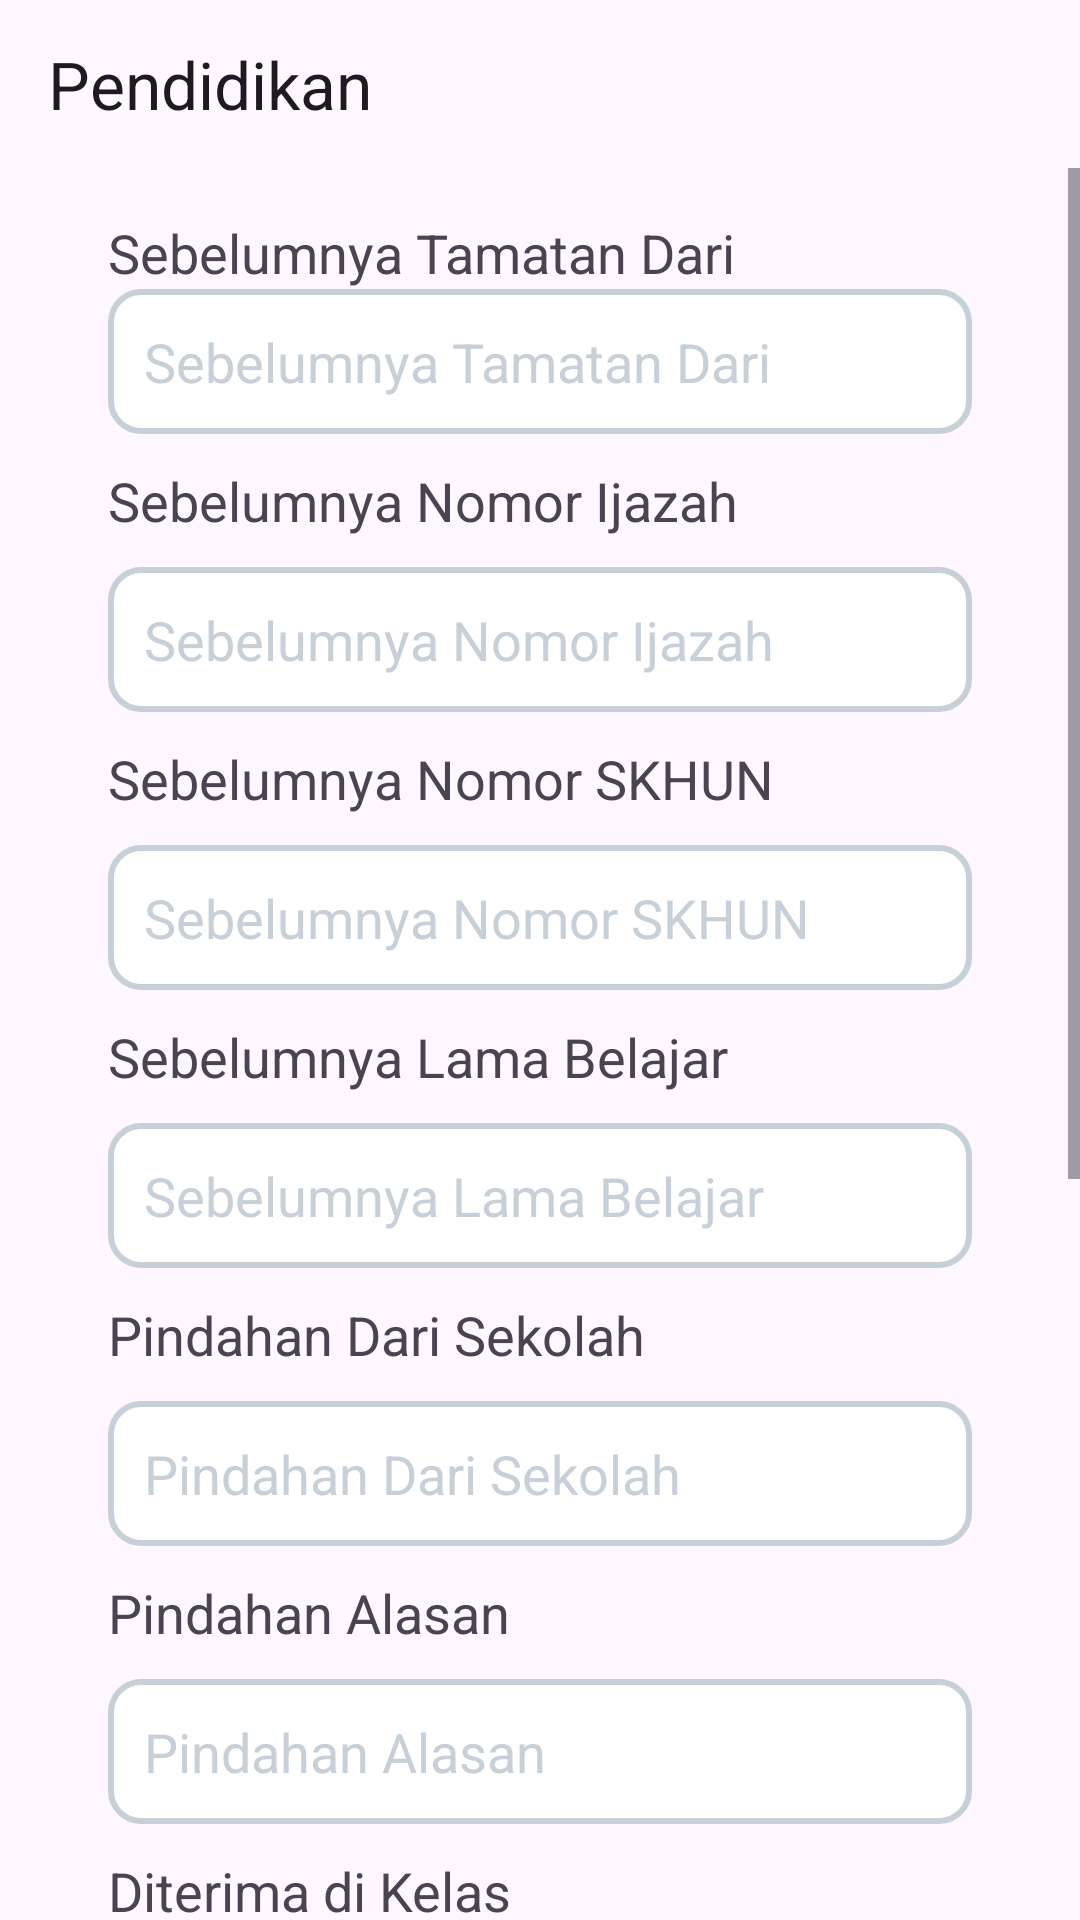

The Android layout XML behind this screen, and the referenced resources:
<!-- AndroidManifest.xml: application theme Theme.BukuInduk -->
<!-- res/layout/activity_pendidikan.xml -->
<?xml version="1.0" encoding="utf-8"?>
<RelativeLayout xmlns:android="http://schemas.android.com/apk/res/android"
    xmlns:app="http://schemas.android.com/apk/res-auto"
    xmlns:tools="http://schemas.android.com/tools"
    android:layout_width="match_parent"
    android:layout_height="match_parent"
    tools:context=".activity_data_diri.PendidikanActivity">
    <androidx.appcompat.widget.Toolbar
        android:id="@+id/toolbar"
        android:layout_width="match_parent"
        android:layout_height="?android:attr/actionBarSize"
        android:layout_alignParentTop="true"
        app:title="Pendidikan" />

    <ScrollView
        android:layout_width="match_parent"
        android:layout_height="match_parent"
        android:layout_below="@id/toolbar">

        <LinearLayout
            android:layout_width="match_parent"
            android:layout_height="wrap_content"
            android:layout_marginHorizontal="20dp"
            android:orientation="vertical"
            android:padding="16dp">

            <TextView
                android:layout_width="match_parent"
                android:layout_height="wrap_content"
                android:text="Sebelumnya Tamatan Dari"
                android:textSize="18dp"/>
            <EditText
                android:id="@+id/et_sebelumnya_tamatan_dari"
                android:layout_width="match_parent"
                android:layout_height="wrap_content"
                android:background="@drawable/baground_input"
                android:hint="Sebelumnya Tamatan Dari"
                android:padding="12dp"
                android:textColorHint="@color/gray" />

            <TextView
                android:layout_width="match_parent"
                android:layout_height="wrap_content"
                android:layout_marginTop="10dp"
                android:text="Sebelumnya Nomor Ijazah"
                android:textSize="18dp"/>
            <EditText
                android:id="@+id/et_sebelumnya_tanggal_dan_ijazah"
                android:layout_width="match_parent"
                android:layout_height="wrap_content"
                android:layout_marginTop="10dp"
                android:background="@drawable/baground_input"
                android:hint="Sebelumnya Nomor Ijazah"
                android:padding="12dp"
                android:textColorHint="@color/gray"
                android:inputType="date" />

            <TextView
                android:layout_width="match_parent"
                android:layout_height="wrap_content"
                android:layout_marginTop="10dp"
                android:text="Sebelumnya Nomor SKHUN"
                android:textSize="18dp"/>
            <EditText
                android:id="@+id/et_sebelumnya_tanggal_skhun_dan"
                android:layout_width="match_parent"
                android:layout_height="wrap_content"
                android:layout_marginTop="10dp"
                android:background="@drawable/baground_input"
                android:hint="Sebelumnya Nomor SKHUN"
                android:padding="12dp"
                android:textColorHint="@color/gray"
                android:inputType="date" />

            <TextView
                android:layout_width="match_parent"
                android:layout_height="wrap_content"
                android:layout_marginTop="10dp"
                android:text="Sebelumnya Lama Belajar"
                android:textSize="18dp"/>
            <EditText
                android:id="@+id/et_sebelumnya_lama_belajar"
                android:layout_width="match_parent"
                android:layout_height="wrap_content"
                android:layout_marginTop="10dp"
                android:background="@drawable/baground_input"
                android:hint="Sebelumnya Lama Belajar"
                android:padding="12dp"
                android:textColorHint="@color/gray" />

            <TextView
                android:layout_width="match_parent"
                android:layout_height="wrap_content"
                android:layout_marginTop="10dp"
                android:text="Pindahan Dari Sekolah"
                android:textSize="18dp"/>
            <EditText
                android:id="@+id/et_pindahan_dari_sekolah"
                android:layout_width="match_parent"
                android:layout_height="wrap_content"
                android:layout_marginTop="10dp"
                android:background="@drawable/baground_input"
                android:hint="Pindahan Dari Sekolah"
                android:padding="12dp"
                android:textColorHint="@color/gray" />

            <TextView
                android:layout_width="match_parent"
                android:layout_height="wrap_content"
                android:layout_marginTop="10dp"
                android:text="Pindahan Alasan"
                android:textSize="18dp"/>
            <EditText
                android:id="@+id/et_pindahan_alasan"
                android:layout_width="match_parent"
                android:layout_height="wrap_content"
                android:layout_marginTop="10dp"
                android:background="@drawable/baground_input"
                android:hint="Pindahan Alasan"
                android:padding="12dp"
                android:textColorHint="@color/gray" />

            <TextView
                android:layout_width="match_parent"
                android:layout_height="wrap_content"
                android:layout_marginTop="10dp"
                android:text="Diterima di Kelas"
                android:textSize="18dp"/>
            <Spinner
                android:id="@+id/sp_diterima_di_kelas"
                android:layout_width="match_parent"
                android:layout_height="wrap_content"
                android:layout_marginTop="10dp"
                android:background="@drawable/baground_input"
                android:padding="12dp" />

            <TextView
                android:layout_width="match_parent"
                android:layout_height="wrap_content"
                android:layout_marginTop="10dp"
                android:text="Diterima di Bidang Keahlian"
                android:textSize="18dp"/>
            <Spinner
                android:id="@+id/et_diterima_di_bidang_keahlian"
                android:layout_width="match_parent"
                android:layout_height="wrap_content"
                android:layout_marginTop="10dp"
                android:background="@drawable/baground_input"
                android:padding="12dp"
                android:textColorHint="@color/gray" />

            <TextView
                android:layout_width="match_parent"
                android:layout_height="wrap_content"
                android:layout_marginTop="10dp"
                android:text="Diterima di Program Keahlian"
                android:textSize="18dp"/>
            <Spinner
                android:id="@+id/et_diterima_di_program_keahlian"
                android:layout_width="match_parent"
                android:layout_height="wrap_content"
                android:layout_marginTop="10dp"
                android:background="@drawable/baground_input"
                android:hint="Diterima di Program Keahlian"
                android:padding="12dp"
                android:textColorHint="@color/gray" />

            <TextView
                android:layout_width="match_parent"
                android:layout_height="wrap_content"
                android:layout_marginTop="10dp"
                android:text="Diterima di Paket Keahlian"
                android:textSize="18dp"/>
            <Spinner
                android:id="@+id/et_diterima_di_paket_keahlian"
                android:layout_width="match_parent"
                android:layout_height="wrap_content"
                android:layout_marginTop="10dp"
                android:background="@drawable/baground_input"
                android:hint="Diterima di Paket Keahlian"
                android:padding="12dp"
                android:textColorHint="@color/gray" />

            <TextView
                android:layout_width="match_parent"
                android:layout_height="wrap_content"
                android:layout_marginTop="10dp"
                android:text="Pilih Tanggal Diterima"
                android:textSize="18dp"/>
            <androidx.appcompat.widget.AppCompatButton
                android:id="@+id/et_diterima_di_tanggal"
                android:layout_width="match_parent"
                android:layout_height="wrap_content"
                android:layout_marginTop="10dp"
                android:background="@drawable/baground_input"
                android:text="Pilih Tanggal Diterima"
                android:textAllCaps="false"
                android:textColor="@color/gray"
                android:textAlignment="textStart"
                android:padding="12dp"/>

            <androidx.appcompat.widget.AppCompatButton
                android:id="@+id/btn_simpan"
                android:layout_width="match_parent"
                android:layout_height="wrap_content"
                android:layout_marginTop="30dp"
                android:background="@drawable/baground_button_primary"
                android:text="Simpan"
                android:textAllCaps="false"
                android:textColor="@color/white" />
        </LinearLayout>
    </ScrollView>
</RelativeLayout>
<!-- resources referenced by this layout -->
<resources>
  <color name="gray">#C7D0D8</color>
  <color name="white">#FFFFFFFF</color>
  <!-- drawable baground_input (drawable) -->
  <?xml version="1.0" encoding="utf-8"?>
  <shape xmlns:android="http://schemas.android.com/apk/res/android">
      <solid android:color="@color/white" />
      <corners android:radius="10dp" />
      <stroke
          android:width="2dp"
          android:color="@color/gray" />
  </shape>
  <style name="Theme.BukuInduk" parent="Base.Theme.BukuInduk">
          <item name="android:forceDarkAllowed" tools:targetApi="q">false</item>
      </style>
  <style name="Base.Theme.BukuInduk" parent="Theme.Material3.Light.NoActionBar">
          
           <item name="colorPrimary">@color/primary</item>
          <item name="android:forceDarkAllowed" tools:targetApi="q">false</item>
  
  
      </style>
  <color name="primary">#0C7FDA</color>
</resources>
